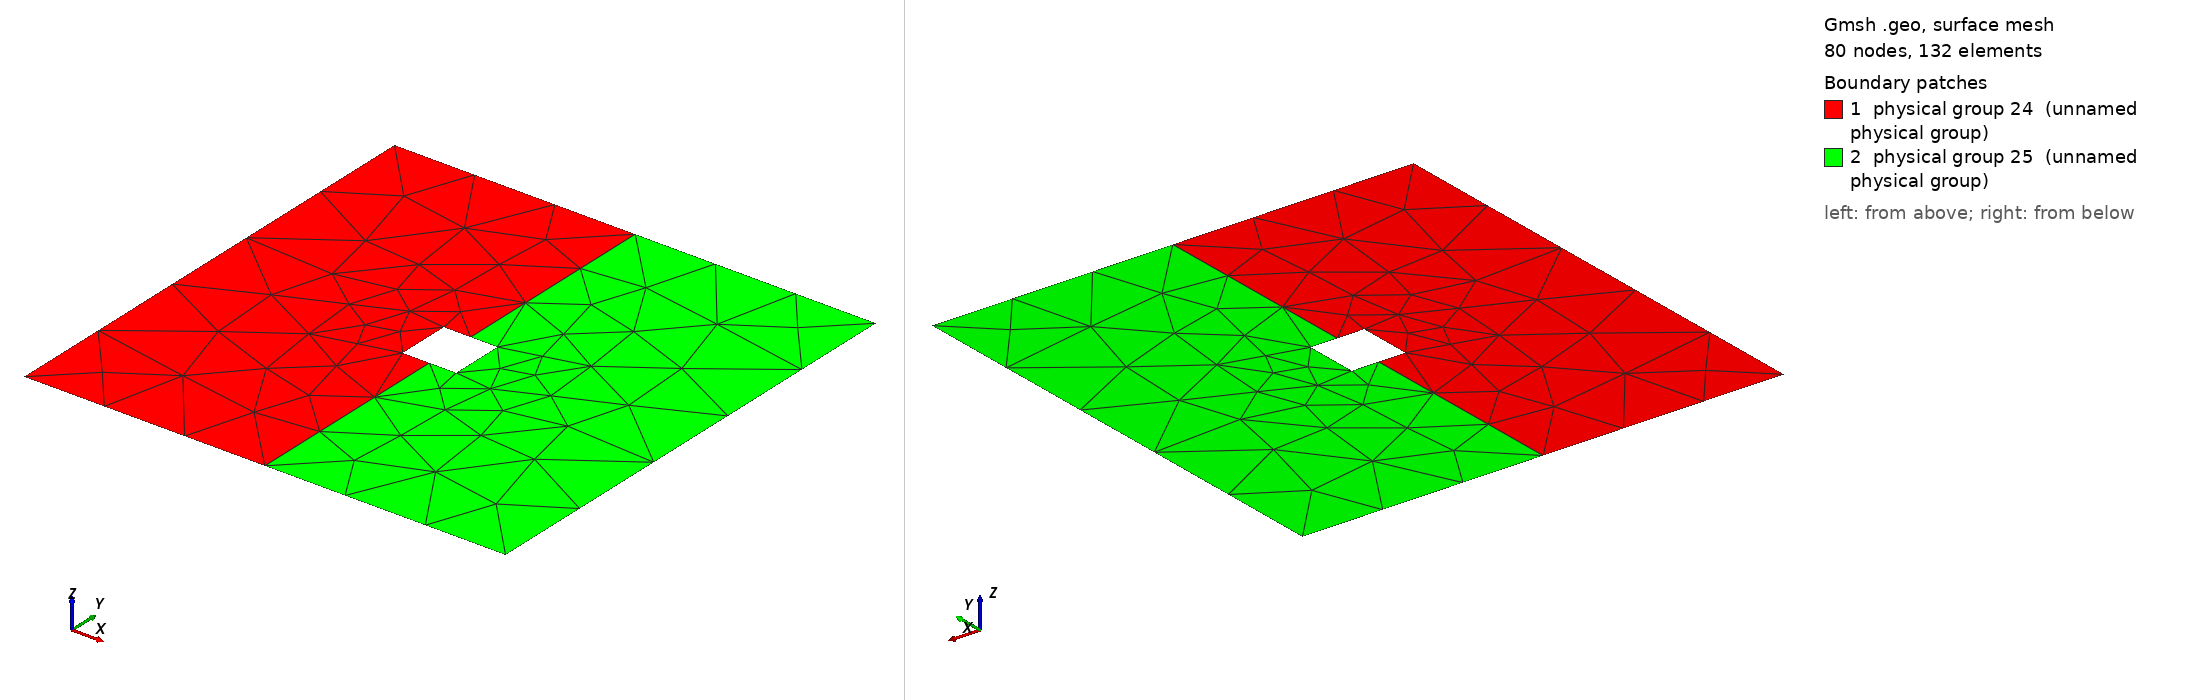

Gmsh geometry script, surface-meshed: 80 nodes, 132 surface elements. Boundary patches (legend numbers): 1 physical group 24 (unnamed physical group), 2 physical group 25 (unnamed physical group). Left view from above one corner, right view from below the opposite corner. Legend entries are the model's physical surfaces. The drawing asked Gmsh for element sizes between 1% and 20% of the model's largest extent; the script's own settings can give other sizes.

=== malha4.geo (drawn) ===
cl__1 = 1;
Point(1) = {0, 0, 0, 1};
Point(2) = {1, 0, 0, 1};
Point(3) = {1, 1, 0, 1};
Point(4) = {0, 1, 0, 1};
Point(5) = {0.4444444444444444, 0.4444444444444444, 0, 1};
Point(6) = {0.5555555555555556, 0.4444444444444444, 0, 1};
Point(7) = {0.5555555555555556, 0.5555555555555556, 0, 1};
Point(8) = {0.4444444444444444, 0.5555555555555556, 0, 1};
Point(9) = {0.5, 0, 0, 1};
Point(10) = {0.5, 0.4444444444444444, 0, 1};
Point(11) = {0.5, 0.5555555555555556, 0, 1};
Point(12) = {0.5, 1, 0, 1};
Line(1) = {1, 9};
Line(2) = {9, 2};
Line(3) = {2, 3};
Line(4) = {3, 12};
Line(5) = {12, 4};
Line(6) = {4, 1};
Line(7) = {9, 10};
Line(8) = {11, 12};
Line(9) = {5, 10};
Line(10) = {10, 6};
Line(11) = {6, 7};
Line(12) = {7, 11};
Line(13) = {11, 8};
Line(14) = {8, 5};
Line Loop(16) = {1, 7, -9, -14, -13, 8, 5, 6};
Plane Surface(16) = {16};
Line Loop(18) = {2, 3, 4, -8, -12, -11, -10, -7};
Plane Surface(18) = {18};
Physical Point(22) = {1, 2, 3, 4, 9, 12};
Physical Point(23) = {5, 6, 7, 8, 10, 11};
Physical Line(19) = {1, 2, 3, 4, 5, 6};
Physical Line(20) = {9, 10, 11, 12, 13, 14};
Physical Line(21) = {7, 8};
Physical Surface(24) = {16};
Physical Surface(25) = {18};
